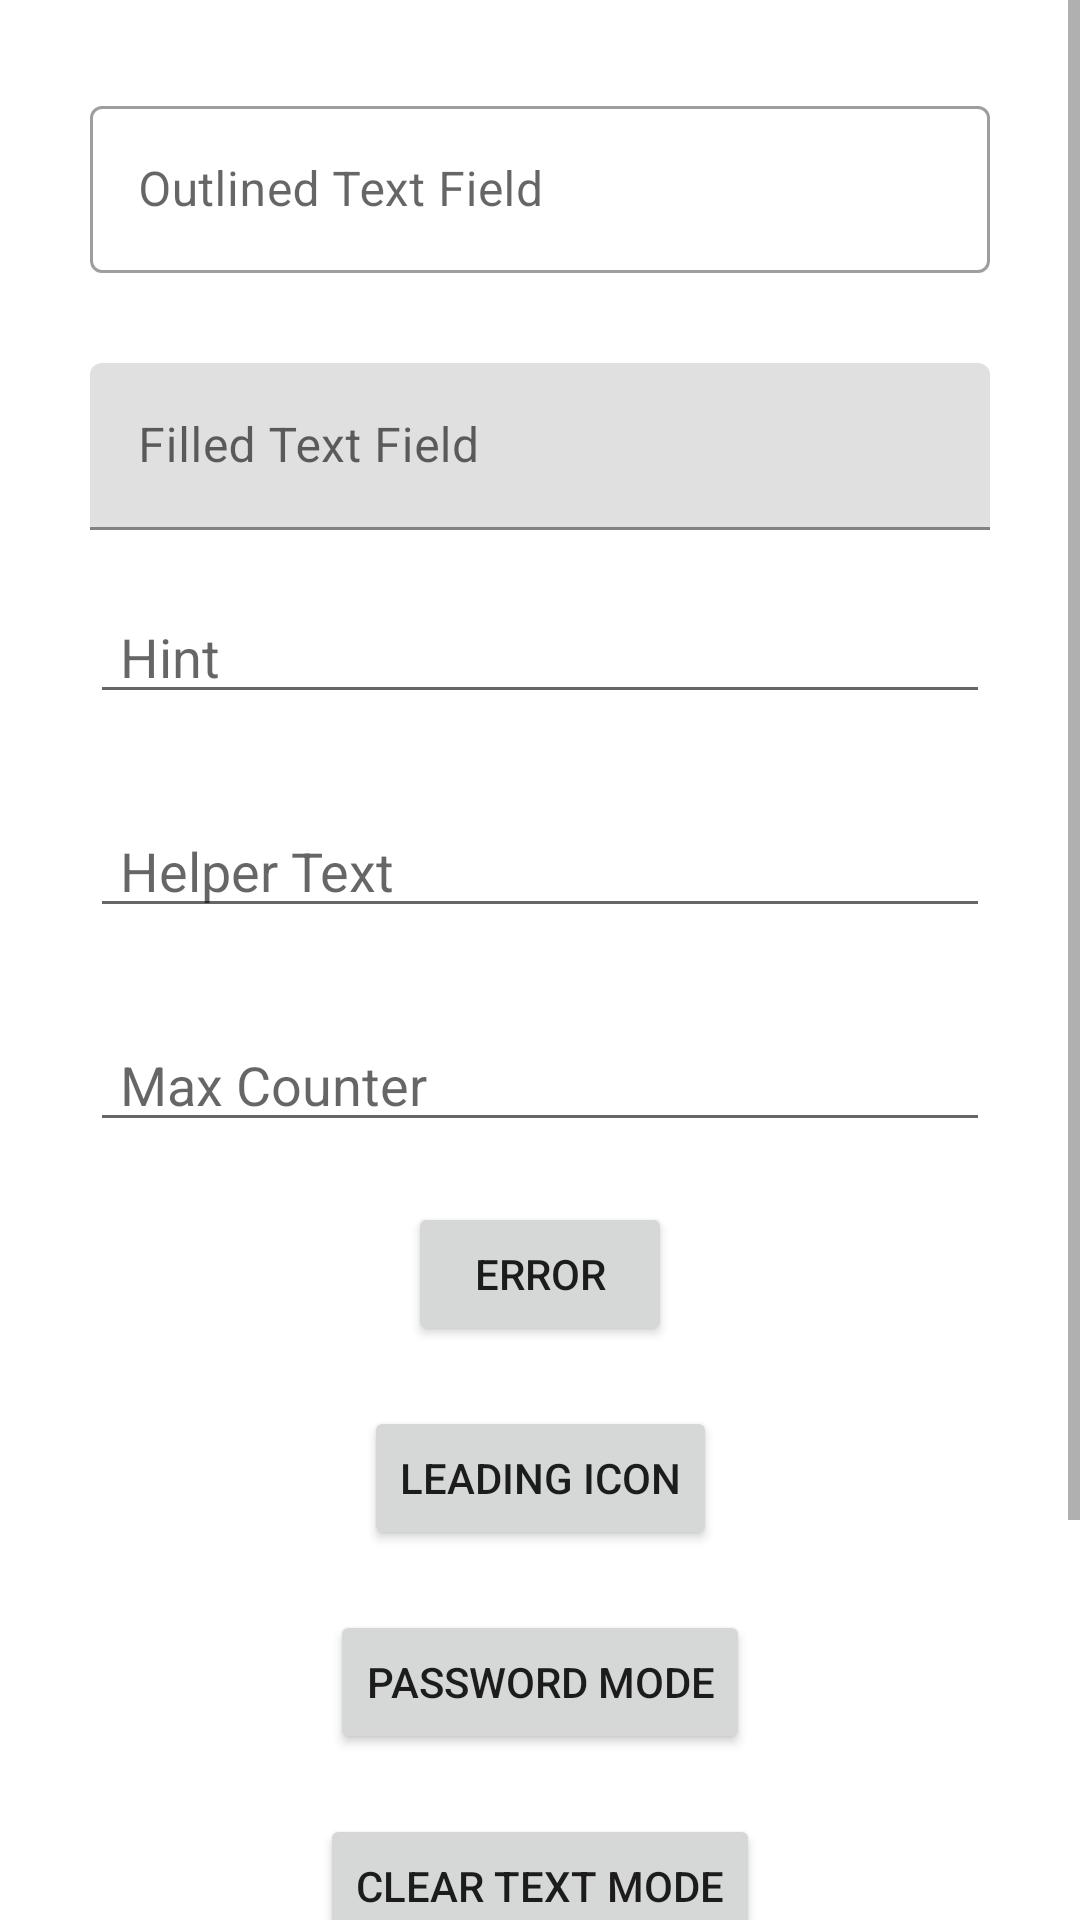

Android layout source for this screen:
<!-- AndroidManifest.xml: application theme AppTheme -->
<!-- res/layout/activity_material_text_field.xml -->
<?xml version="1.0" encoding="utf-8"?>
<ScrollView xmlns:android="http://schemas.android.com/apk/res/android"
    xmlns:app="http://schemas.android.com/apk/res-auto"
    xmlns:tools="http://schemas.android.com/tools"
    android:layout_width="match_parent"
    android:layout_height="match_parent">

    <androidx.constraintlayout.widget.ConstraintLayout
        android:layout_width="match_parent"
        android:layout_height="wrap_content"
        tools:context=".ui.libraries.material.textfield.MaterialTextFieldActivity">

        <com.google.android.material.textfield.TextInputLayout
            android:id="@+id/outlined_text_layout"
            style="@style/Widget.MaterialComponents.TextInputLayout.OutlinedBox"
            android:layout_width="0dp"
            android:layout_height="wrap_content"
            android:layout_marginHorizontal="30dp"
            android:layout_marginTop="30dp"
            app:layout_constraintEnd_toEndOf="parent"
            app:layout_constraintStart_toStartOf="parent"
            app:layout_constraintTop_toTopOf="parent">

            <com.google.android.material.textfield.TextInputEditText
                android:id="@+id/outlined_title_edit_text"
                android:layout_width="match_parent"
                android:layout_height="wrap_content"
                android:hint="@string/outlined_text_field" />
        </com.google.android.material.textfield.TextInputLayout>

        <com.google.android.material.textfield.TextInputLayout
            android:id="@+id/filled_text_layout"
            android:layout_width="0dp"
            android:layout_height="wrap_content"
            android:layout_marginHorizontal="30dp"
            android:layout_marginTop="30dp"
            app:layout_constraintEnd_toEndOf="parent"
            app:layout_constraintStart_toStartOf="parent"
            app:layout_constraintTop_toBottomOf="@id/outlined_text_layout">

            <com.google.android.material.textfield.TextInputEditText
                android:id="@+id/filled_title_edit_text"
                android:layout_width="match_parent"
                android:layout_height="wrap_content"
                android:hint="@string/filled_text_field" />
        </com.google.android.material.textfield.TextInputLayout>

        <EditText
            android:id="@+id/new_title_text"
            android:layout_width="0dp"
            android:layout_height="wrap_content"
            android:layout_marginHorizontal="30dp"
            android:layout_marginTop="20dp"
            android:hint="@string/hint"
            android:paddingHorizontal="10dp"
            app:layout_constraintEnd_toEndOf="parent"
            app:layout_constraintStart_toStartOf="parent"
            app:layout_constraintTop_toBottomOf="@+id/filled_text_layout"
            tools:ignore="Autofill,LabelFor,TextFields" />

        <EditText
            android:id="@+id/new_helper_text"
            android:layout_width="0dp"
            android:layout_height="wrap_content"
            android:layout_marginHorizontal="30dp"
            android:layout_marginTop="30dp"
            android:hint="@string/helper_text"
            android:paddingHorizontal="10dp"
            app:layout_constraintEnd_toEndOf="parent"
            app:layout_constraintStart_toStartOf="parent"
            app:layout_constraintTop_toBottomOf="@+id/new_title_text"
            tools:ignore="Autofill,LabelFor,TextFields" />

        <EditText
            android:id="@+id/new_counter_text"
            android:layout_width="0dp"
            android:layout_height="wrap_content"
            android:layout_marginHorizontal="30dp"
            android:layout_marginTop="30dp"
            android:hint="@string/counter"
            android:inputType="number"
            android:paddingHorizontal="10dp"
            app:layout_constraintEnd_toEndOf="parent"
            app:layout_constraintStart_toStartOf="parent"
            app:layout_constraintTop_toBottomOf="@+id/new_helper_text"
            tools:ignore="Autofill,LabelFor,TextFields" />

        <Button
            android:id="@+id/error_button"
            android:layout_width="wrap_content"
            android:layout_height="wrap_content"
            android:layout_marginTop="20dp"
            android:text="@string/error"
            app:layout_constraintEnd_toEndOf="parent"
            app:layout_constraintStart_toStartOf="parent"
            app:layout_constraintTop_toBottomOf="@id/new_counter_text" />

        <Button
            android:id="@+id/leading_icon_button"
            android:layout_width="wrap_content"
            android:layout_height="wrap_content"
            android:layout_marginTop="20dp"
            android:text="@string/leading_icon"
            app:layout_constraintEnd_toEndOf="parent"
            app:layout_constraintStart_toStartOf="parent"
            app:layout_constraintTop_toBottomOf="@id/error_button" />

        <Button
            android:id="@+id/password_mode_button"
            android:layout_width="wrap_content"
            android:layout_height="wrap_content"
            android:layout_marginTop="20dp"
            android:text="@string/password_mode"
            app:layout_constraintEnd_toEndOf="parent"
            app:layout_constraintStart_toStartOf="parent"
            app:layout_constraintTop_toBottomOf="@id/leading_icon_button" />

        <Button
            android:id="@+id/clear_text_mode_button"
            android:layout_width="wrap_content"
            android:layout_height="wrap_content"
            android:layout_marginTop="20dp"
            android:text="@string/clear_text_mode"
            app:layout_constraintEnd_toEndOf="parent"
            app:layout_constraintStart_toStartOf="parent"
            app:layout_constraintTop_toBottomOf="@id/password_mode_button" />

        <Button
            android:id="@+id/custom_icon_button"
            android:layout_width="wrap_content"
            android:layout_height="wrap_content"
            android:layout_marginTop="20dp"
            android:text="@string/custom_icon_mode"
            app:layout_constraintEnd_toEndOf="parent"
            app:layout_constraintStart_toStartOf="parent"
            app:layout_constraintTop_toBottomOf="@id/clear_text_mode_button" />

        <Button
            android:id="@+id/clear_mode_button"
            android:layout_width="wrap_content"
            android:layout_height="wrap_content"
            android:layout_marginVertical="20dp"
            android:text="@string/clear_mode"
            app:layout_constraintBottom_toBottomOf="parent"
            app:layout_constraintEnd_toEndOf="parent"
            app:layout_constraintStart_toStartOf="parent"
            app:layout_constraintTop_toBottomOf="@id/custom_icon_button" />

    </androidx.constraintlayout.widget.ConstraintLayout>
</ScrollView>
<!-- resources referenced by this layout -->
<resources>
  <string name="clear_mode">Clear Mode</string>
  <string name="clear_text_mode">Clear Text Mode</string>
  <string name="counter">Max Counter</string>
  <string name="custom_icon_mode">Custom Icon Mode</string>
  <string name="error">Error</string>
  <string name="filled_text_field">Filled Text Field</string>
  <string name="helper_text">Helper Text</string>
  <string name="hint">Hint</string>
  <string name="leading_icon">Leading Icon</string>
  <string name="outlined_text_field">Outlined Text Field</string>
  <string name="password_mode">Password Mode</string>
  <style name="AppTheme" parent="Theme.MaterialComponents.Light.DarkActionBar">
          <item name="colorPrimary">@color/colorPrimary</item>
          <item name="colorPrimaryDark">@color/colorPrimaryDark</item>
          <item name="colorAccent">@color/colorAccent</item>
          <item name="spbStyle">@style/GNowProgressBar</item>
          <item name="cpbStyle">@style/CircularThemeProgressBar</item>
      </style>
  <color name="colorPrimary">#6200EE</color>
  <color name="colorPrimaryDark">#3700B3</color>
  <color name="colorAccent">#03DAC5</color>
  <style name="GNowProgressBar" parent="SmoothProgressBar">
          <item name="spb_stroke_separator_length">0dp</item>
          <item name="spb_sections_count">2</item>
          <item name="spb_speed">1.7</item>
          <item name="spb_progressiveStart_speed">2</item>
          <item name="spb_progressiveStop_speed">3.4</item>
          <item name="spb_interpolator">spb_interpolator_acceleratedecelerate</item>
          <item name="spb_mirror_mode">true</item>
          <item name="spb_reversed">true</item>
          <item name="spb_colors">@array/gplus_colors</item>
          <item name="spb_progressiveStart_activated">true</item>
      </style>
  <style name="CircularThemeProgressBar" parent="android:Widget.Holo.ProgressBar">
          <item name="cpb_color">@color/cpb_default_color</item>
          <item name="cpb_stroke_width">@dimen/cpb_default_stroke_width</item>
          <item name="cpb_min_sweep_angle">@integer/cpb_default_min_sweep_angle</item>
          <item name="cpb_max_sweep_angle">@integer/cpb_default_max_sweep_angle</item>
          <item name="cpb_sweep_speed">@string/cpb_default_sweep_speed</item>
          <item name="cpb_rotation_speed">@string/cpb_default_rotation_speed</item>
      </style>
</resources>
